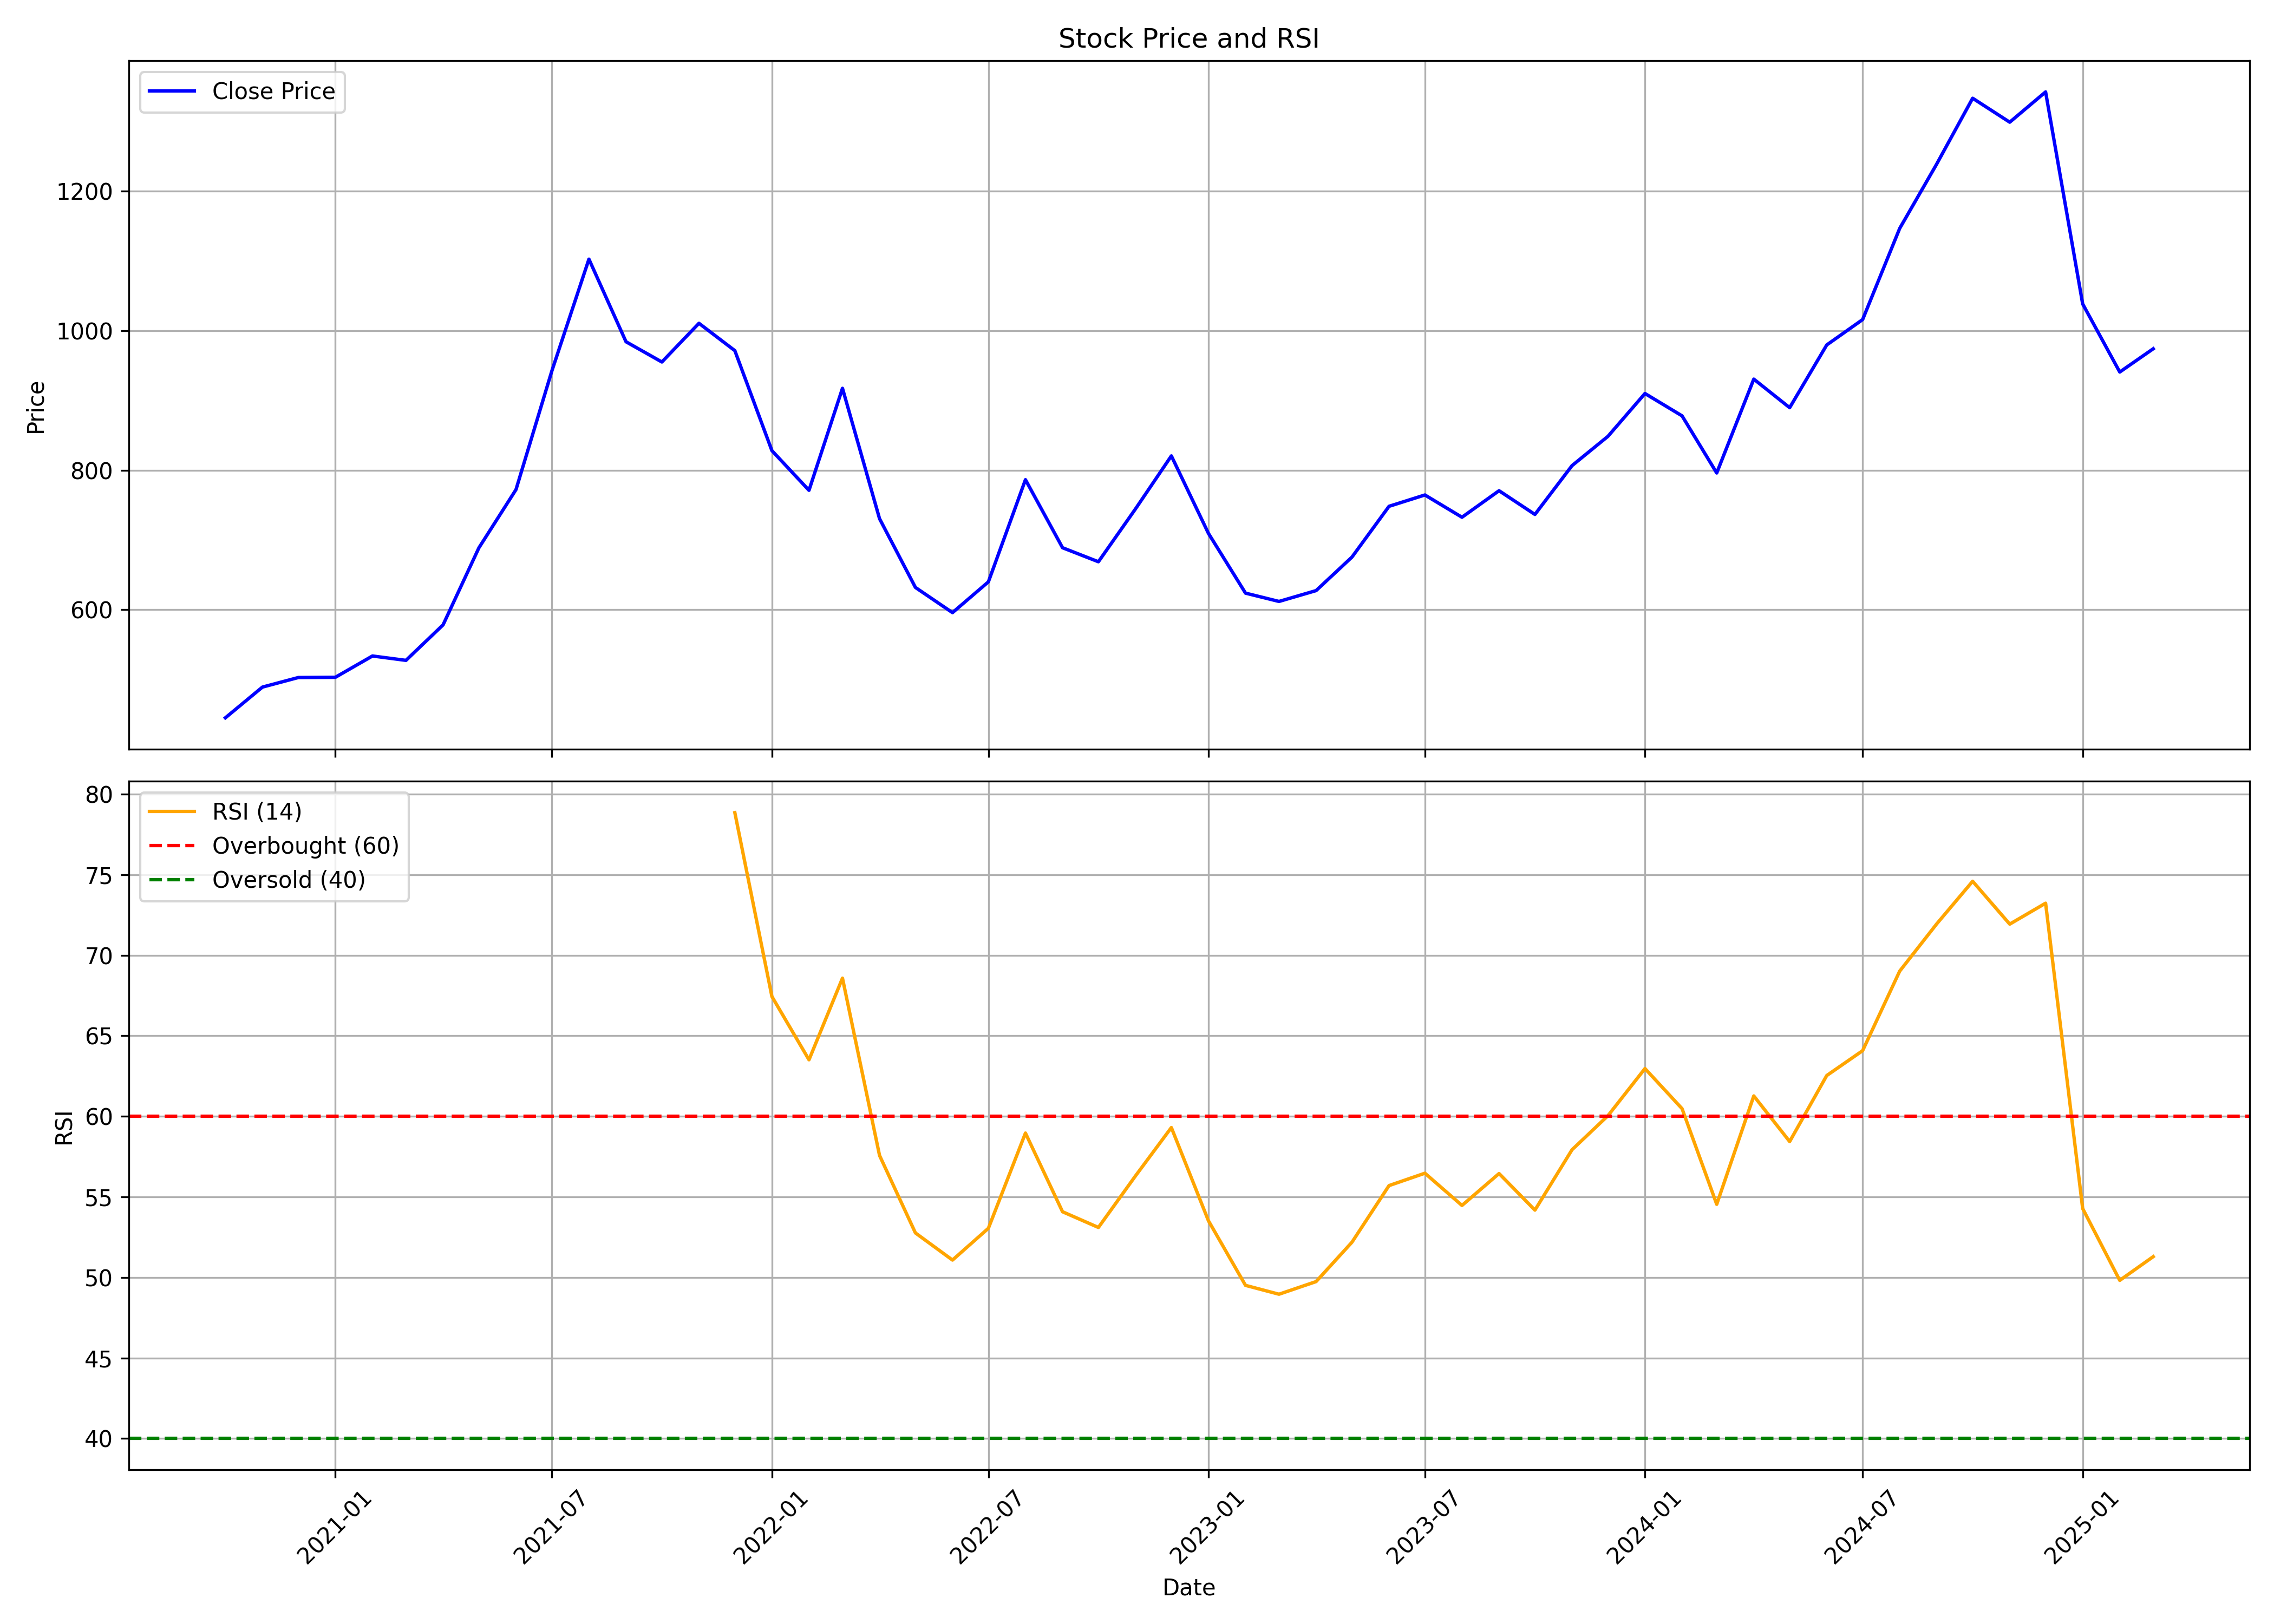

Source data for this figure (header and first rows):
, date, symbol, open, high, low, close, volume, rsi
0, 2020-10-01, UTIAMC, 426.1, 461.8, 425.3, 445.1, 7527890, 
1, 2020-11-01, UTIAMC, 444, 500.3, 430.8, 489.1, 10165003, 
2, 2020-12-01, UTIAMC, 497.5, 524.5, 456.9, 502.8, 11447287, 
3, 2021-01-01, UTIAMC, 503, 539, 488, 503.2, 7328582, 
4, 2021-02-01, UTIAMC, 506.5, 545.2, 497.9, 533.7, 5600095, 
5, 2021-03-01, UTIAMC, 533.7, 564.5, 495.4, 527.4, 4575033, 
6, 2021-04-01, UTIAMC, 523.9, 587.2, 486.7, 578.2, 6028412, 
7, 2021-05-01, UTIAMC, 574.6, 703, 570.4, 688.8, 7216402, 
8, 2021-06-01, UTIAMC, 688.5, 831.8, 681.1, 772.3, 8592114, 
9, 2021-07-01, UTIAMC, 776.3, 953.6, 741, 942.5, 15101405, 
10, 2021-08-01, UTIAMC, 964.1, 1120, 864.6, 1103, 7933647, 
11, 2021-09-01, UTIAMC, 1112, 1122, 960.3, 984.3, 3894295, 
12, 2021-10-01, UTIAMC, 982.5, 1036, 927.2, 955.3, 4098563, 
13, 2021-11-01, UTIAMC, 951.4, 1076, 904.3, 1011, 4571490, 
14, 2021-12-01, UTIAMC, 991.7, 1006, 883.4, 971.6, 4987909, 78.85
15, 2022-01-01, UTIAMC, 965.2, 1023, 821.1, 828.2, 3021098, 67.44
16, 2022-02-01, UTIAMC, 841.8, 841.8, 664.7, 771.3, 6937303, 63.51
17, 2022-03-01, UTIAMC, 771.3, 946.5, 736.2, 917.6, 9871397, 68.58
18, 2022-04-01, UTIAMC, 916.1, 936.3, 725.1, 730.6, 2966759, 57.57
19, 2022-05-01, UTIAMC, 730.7, 749.5, 594.1, 632, 2767750, 52.76
20, 2022-06-01, UTIAMC, 636.1, 649.5, 548.9, 595.9, 1597509, 51.08
21, 2022-07-01, UTIAMC, 593.2, 648.5, 571.6, 640, 2630037, 53.05
22, 2022-08-01, UTIAMC, 671.1, 852.9, 647.3, 786.5, 5880066, 58.96
23, 2022-09-01, UTIAMC, 781.8, 817.9, 658.7, 689, 2972994, 54.08
24, 2022-10-01, UTIAMC, 687.1, 765.4, 664, 668.8, 2235499, 53.1
25, 2022-11-01, UTIAMC, 672, 747.9, 625.4, 744.6, 7413623, 56.3
26, 2022-12-01, UTIAMC, 743.5, 865.5, 720.7, 820.6, 13217093, 59.3
27, 2023-01-01, UTIAMC, 826.5, 842.7, 682.8, 709.5, 3221679, 53.52
28, 2023-02-01, UTIAMC, 718.7, 724.3, 611.7, 623.9, 4288158, 49.51
29, 2023-03-01, UTIAMC, 627.1, 663.3, 579.6, 611.9, 6106865, 48.96
30, 2023-04-01, UTIAMC, 616.7, 690.6, 608.4, 627.5, 4505759, 49.74
31, 2023-05-01, UTIAMC, 627.5, 679.9, 608.9, 675.5, 3710880, 52.19
32, 2023-06-01, UTIAMC, 673, 763.5, 646, 748.3, 10016797, 55.7
33, 2023-07-01, UTIAMC, 753, 819.8, 725.7, 764.6, 6217682, 56.47
34, 2023-08-01, UTIAMC, 790.5, 791.3, 716, 732.7, 2068027, 54.47
35, 2023-09-01, UTIAMC, 737.3, 807.8, 730.1, 770.7, 2686039, 56.45
36, 2023-10-01, UTIAMC, 770.7, 811.8, 725.6, 736.7, 4133705, 54.18
37, 2023-11-01, UTIAMC, 736.6, 817.6, 731.7, 806.6, 2835912, 57.93
38, 2023-12-01, UTIAMC, 812.6, 898.8, 789.3, 848.6, 4661252, 60.04
39, 2024-01-01, UTIAMC, 851.8, 945, 808, 910.1, 6965947, 62.97
40, 2024-02-01, UTIAMC, 920.3, 941, 859.8, 878.1, 3492792, 60.48
41, 2024-03-01, UTIAMC, 876.4, 894.7, 785.3, 796.1, 1618806, 54.54
42, 2024-04-01, UTIAMC, 803.9, 984.1, 801.9, 930.7, 5860893, 61.27
43, 2024-05-01, UTIAMC, 930.7, 940.4, 872.5, 889.8, 1945415, 58.44
44, 2024-06-01, UTIAMC, 912.6, 1046, 878.3, 979.7, 3834602, 62.53
45, 2024-07-01, UTIAMC, 988.1, 1089, 921.1, 1016, 6842296, 64.08
46, 2024-08-01, UTIAMC, 1040, 1180, 970.0, 1147, 6065135, 69.01
47, 2024-09-01, UTIAMC, 1161, 1341, 1145, 1239, 8578415, 71.95
48, 2024-10-01, UTIAMC, 1245, 1369, 1140, 1334, 10924240, 74.59
49, 2024-11-01, UTIAMC, 1374, 1400, 1254, 1299, 4657733, 71.93
50, 2024-12-01, UTIAMC, 1299, 1404, 1206, 1343, 5238907, 73.23
51, 2025-01-01, UTIAMC, 1350, 1400, 994.0, 1038, 4701754, 54.28
52, 2025-02-01, UTIAMC, 1049, 1105, 905.0, 940.9, 2480668, 49.82
53, 2025-03-01, UTIAMC, 942, 990, 905.2, 974.2, 1271986, 51.29
